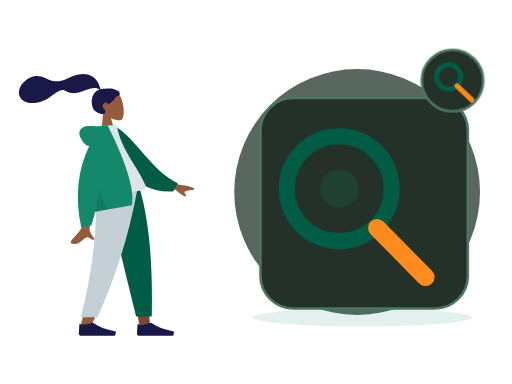
t = 0.00 s
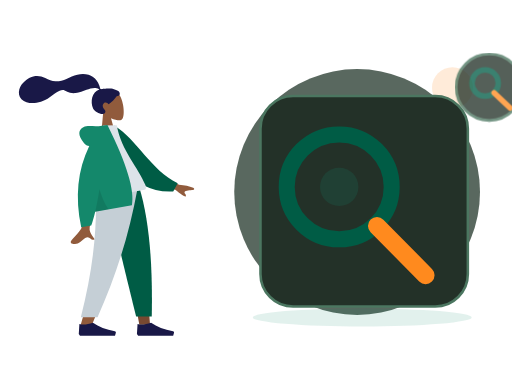
t = 0.70 s
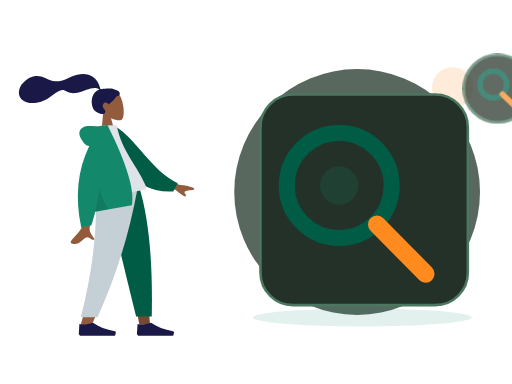
t = 1.05 s
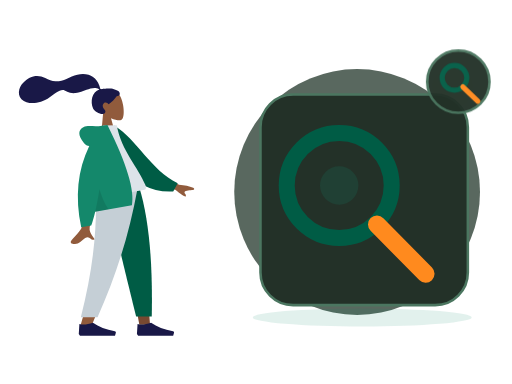
t = 1.75 s
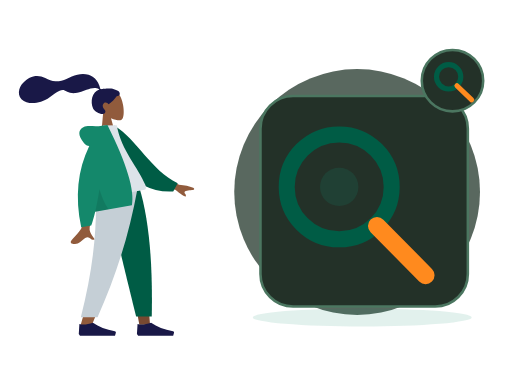
t = 2.10 s
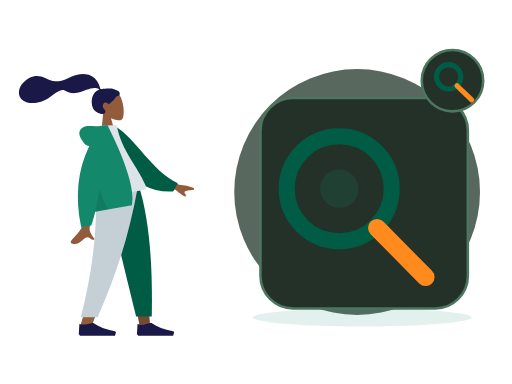
t = 2.80 s

The animated SVG that drew these frames (rendered in a browser with its animation timeline set to each time). Animation: 2 CSS @keyframes rules; one cycle of 2.80 s.

<?xml version="1.0" encoding="UTF-8"?>
<svg xmlns="http://www.w3.org/2000/svg" xmlns:xlink="http://www.w3.org/1999/xlink" width="800" height="600" viewBox="0 0 800 600" role="img" aria-labelledby="zil-053-title zil-053-desc" data-illustration="ZIL-053" data-base="BASE-SEARCH" data-theme="dark" data-motion="on" data-requires-business-state="false" data-status="REVUE_VISUELLE_REQUISE">
<title id="zil-053-title">Recherche produit</title><desc id="zil-053-desc">Illustration Zamurek. Géométrie vectorielle native. Famille BASE-SEARCH. Sources Humaaans / IRA Design lorsque présentes. Pas de preuve transactionnelle.</desc>
<style><![CDATA[#zil-053-seal{transform-box:fill-box;transform-origin:center;animation:zil-053-hint 2s ease-in-out 1}#zil-053-device{transform-box:fill-box;transform-origin:center;animation:zil-053-float 2.8s ease-in-out 1}@keyframes zil-053-hint{0%,100%{scale:1;opacity:1}50%{scale:1.1;opacity:.72}}@keyframes zil-053-float{0%,100%{translate:0 0}50%{translate:0 -6px}}@media(prefers-reduced-motion:reduce){*{animation:none!important;transition:none!important}}]]></style>
<g id="zil-053-background" data-layer="decor">
<circle cx="558" cy="300" r="192" fill="#33453A" opacity=".81"/>
<ellipse cx="566" cy="496" rx="171" ry="14" fill="#14886B" opacity=".12"/>
<circle cx="707" cy="137" r="32" fill="#FF8A1E" opacity=".17"/>
<path d="M701 218l10 16 16 10-16 10-10 16-10-16-16-10 16-10z" fill="#D21868" opacity=".25"/></g>
<g id="zil-053-person" data-upstream="Humaaans" data-source="standing-1.svg"><svg x="9" y="89" width="355" height="445" viewBox="0 0 380 480" overflow="visible">
    
    <title>humaaans/standing-1</title>
    <desc>Created with Sketch.</desc>
    <g id="zil-053-person-node-0" data-part="part" stroke="none" stroke-width="1" fill="none" fill-rule="evenodd">
        <g id="zil-053-person-node-1" data-part="part" transform="translate(34.000000, 17.000000)">
            <g id="zil-053-person-node-2" data-part="head" transform="translate(132.804269, 62.826718) rotate(-7.000000) translate(-132.804269, -62.826718) translate(61.952002, 8.590719)">
                <g id="zil-053-person-node-3" data-part="head" stroke-width="1" transform="translate(56.316359, 32.329762)" fill="#915B3C">
                    <path d="M8.61668863,35.9695996 C3.8111203,30.3288374 0.558611141,23.4160055 1.10210733,15.6699789 C2.66807119,-6.64848056 33.7361385,-1.73870383 39.7795208,9.52573796 C45.8229031,20.7901798 45.1047922,49.3633705 37.294259,51.3766405 C34.1794292,52.1795298 27.5439155,50.2127726 20.7905107,46.1421897 L25.0294931,76.1313749 L0,76.1313749 L8.61668863,35.9695996 Z"></path>
                </g>
                <path d="M81.829704,28.872831 C78.5308893,28.3318613 69.6486851,27.9599296 68.010648,27.9601697 C66.963865,27.9601697 65.8294711,28.1993201 65.2094921,27.2381565 C64.7017796,26.4510733 64.8877733,25.1198989 64.7362495,24.2065173 C64.5603095,23.1454676 64.3104029,22.0981043 64.0576238,21.0533821 C63.3383046,18.0805701 62.2505886,15.2523048 60.728648,12.5969192 C57.8729147,7.61509999 53.6893732,3.71281899 48.4078227,1.44209099 C42.5754723,-1.06514616 35.9756884,-1.63925112 29.7021715,-1.13069641 C22.988685,-0.586605299 16.9114548,1.62961754 10.5728281,3.7152201 C4.53246162,5.70261733 -1.79419635,6.48489838 -8.11175811,5.51437045 C-14.4769553,4.53663921 -19.2864601,1.08672699 -24.6553822,-2.18766423 C-30.1516514,-5.53985134 -36.4328283,-7.73230322 -42.9303994,-7.22831061 C-48.9956608,-6.75769341 -54.5857646,-4.25333759 -59.6011311,-0.907873572 C-64.293582,2.22221104 -68.1654584,5.98810909 -70.3514228,11.2883153 C-72.7030342,16.9897466 -72.7008798,23.247995 -68.8337909,28.2867205 C-63.2286065,35.5904113 -52.8227742,37.479123 -44.1655698,37.2913563 C-39.1581026,37.1830663 -34.2401613,36.2689645 -29.5125225,34.6061971 C-23.2076476,32.3885335 -17.7592532,28.6298388 -11.8608356,25.5801913 C-9.09271325,24.1491309 -6.2314744,22.9737884 -3.23235606,22.1271577 C-0.322045518,21.3052583 2.54445956,20.9282844 5.17948986,22.6863758 C7.96700148,24.5462741 10.4648704,26.3732774 13.6538124,27.5375747 C16.7130137,28.6545702 19.9534211,29.2793386 23.2127391,29.2541269 C29.5542383,29.2051443 35.8054934,27.2292724 41.9645895,25.9057816 C46.9871373,24.8267236 52.3610863,23.7512672 57.481538,24.788546 C59.6181914,25.2214658 62.7391512,26.1151582 63.5108934,28.3357031 C50.5222143,30.6897495 45.4209244,46.7531632 49.0826303,58.5452455 C51.058903,64.9098629 62.9385498,72.3500334 67.5575128,69.0040579 C70.4837588,66.8842862 68.7072267,64.1014098 67.5575128,62.264322 C65.3557497,58.7462183 64.6024393,54.2270926 68.6765868,51.7777221 C72.1908383,49.6652272 75.8858316,54.6818421 75.9557288,54.6763195 C76.9216034,54.6002044 85.267599,49.8801773 91.017838,42.9924605 C96.6904702,43.3287282 97.5510906,39.5883405 96.1965772,36.5294063 C94.8420637,33.4704722 86.3876266,29.6207762 81.829704,28.872831 Z" id="zil-053-person-node-4" data-part="part" fill="#191847"></path>
            </g>
            <g id="zil-053-person-node-5" data-part="legs" transform="translate(0.000000, 203.685999)">
                <polygon id="zil-053-person-node-6" data-part="part" fill="#784931" points="133.49063 9.9475983e-14 171.692767 131.641481 189.661145 230.479916 207.695982 230.479916 189.693287 9.9475983e-14"></polygon>
                <path d="M116.322199,0 C118.987817,68.3870665 117.936536,105.687231 117.339939,111.900493 C116.743342,118.113756 113.356416,159.726021 90.276884,232.565707 L109.034701,232.565707 C139.599745,162.688474 150.269709,121.076209 153.775289,111.900493 C157.280868,102.724778 167.634408,65.4246134 182.750117,0 L116.322199,0 Z" id="zil-053-person-node-7" data-part="part" fill="#915B3C"></path>
                <path d="M132.670537,1.13686838e-13 C142.607509,45.2981944 159.794211,117.605619 184.230644,216.922274 L210.608646,216.922274 C212.556962,114.983226 204.268916,47.8902794 189.91609,1.13686838e-13 L132.670537,1.13686838e-13 Z" id="zil-053-person-node-8" data-part="part" fill="#005C45"></path>
                <path d="M116.188908,0 C118.799532,68.3870665 112.033935,135.76128 91.0765976,217.987026 L119.220475,217.987026 C149.841711,149.152689 171.788937,82.1109421 186.788408,0 L116.188908,0 Z" id="zil-053-person-node-9" data-part="part" fill="#C5CFD6"></path>
                <g id="zil-053-person-node-10" data-part="part" transform="translate(87.603226, 207.536214)" fill="#191847">
                    <path d="M0,38.5871352 L1.03499318,21.9008065 C7.09473278,23.6731293 14.6846828,22.9778656 23.8048432,19.8150154 C33.6112156,26.7613376 45.956156,31.504481 60.8396644,34.0444457 L60.8396664,34.0444341 C61.9752066,34.2382212 62.7386484,35.315854 62.5448613,36.4513942 C62.532312,36.5249296 62.5158268,36.5977389 62.4954767,36.6695081 L61.0645978,41.7158218 L23.8048432,41.7158218 L2.06998637,41.7158218 L0,38.5871352 Z" id="zil-053-person-node-11" data-part="part"></path>
                </g>
                <g id="zil-053-person-node-12" data-part="part" transform="translate(185.635407, 207.536214)" fill="#191847">
                    <path d="M0,38.5871352 L1.03499318,21.9008065 C7.09473278,23.6731293 14.6846828,22.9778656 23.8048432,19.8150154 C33.6112156,26.7613376 45.956156,31.504481 60.8396644,34.0444457 L60.8396664,34.0444341 C61.9752066,34.2382212 62.7386484,35.315854 62.5448613,36.4513942 C62.532312,36.5249296 62.5158268,36.5977389 62.4954767,36.6695081 L61.0645978,41.7158218 L23.8048432,41.7158218 L2.06998637,41.7158218 L0,38.5871352 Z" id="zil-053-person-node-13" data-part="part"></path>
                </g>
            </g>
            <g id="zil-053-person-node-14" data-part="body" transform="translate(155.249818, 192.734499) rotate(-10.000000) translate(-155.249818, -192.734499) translate(21.880847, 95.214000)">
                <path d="M198.964869,96.1669474 L232.231433,120.595314 C241.254011,123.029931 248.792082,126.059006 254.845649,129.682538 C256.275606,130.985537 258.003844,133.624326 252.073465,133.168278 C246.143085,132.712229 239.884706,132.499245 239.066429,134.522006 C238.248152,136.544766 241.836896,138.963766 240.182801,141.693 C239.080072,143.512489 233.870334,138.950187 224.553589,128.006095 L191.610963,114.34562 L198.964869,96.1669474 Z M71.2380339,97.0100305 L93.0318307,97.0957353 C79.5751668,140.53616 72.3105679,163.585377 71.2380339,166.243387 C68.8248325,172.223909 73.9314912,181.33214 76.1153011,186.226836 C69.002705,189.409511 69.7605597,177.622767 60.788211,181.797022 C52.5986673,185.607089 46.3689017,192.510675 36.9070672,186.672433 C35.7437902,185.954655 34.4690282,183.252093 37.5490144,181.140184 C45.2223833,175.878647 56.2801726,166.67001 57.7742541,163.638916 C59.8117011,159.505478 64.2996277,137.295849 71.2380339,97.0100305 Z" id="zil-053-person-node-15" data-part="part" fill="#915B3C"></path>
                <path d="M127.996379,9.99126343 L136.845297,7.66438547 C172.696724,33.5424787 191.22711,87.6619834 234.647976,113.391279 L225.880465,126.441219 C154.233028,123.866416 130.7617,57.9296166 127.996379,9.99126343 Z" id="zil-053-person-node-16" data-part="part" fill="#005C45" transform="translate(181.322177, 67.052802) rotate(5.000000) translate(-181.322177, -67.052802) "></path>
                <path d="M93.8605991,118.890092 C130.019619,118.890092 156.617436,118.890092 173.65405,118.890092 C177.300204,118.890092 176.613156,113.625177 176.086082,110.968472 C170.003016,80.3068849 146.257032,47.2551777 146.257032,3.60918021 L123.240844,0 C104.2035,30.6177517 97.6200564,68.3144034 93.8605991,118.890092 Z" id="zil-053-person-node-17" data-part="part" fill="#DDE3E9"></path>
                <path d="M94.5018144,30.0958364 C91.159002,29.1349436 88.5118406,26.8938416 86.5603303,23.3725304 C78.1478728,8.19306644 81.186005,-0.164352814 90.176254,-2.91148372 C99.1665031,-5.65861462 107.183923,-2.17603713e-14 121.507793,-7.54951657e-15 C122.286892,-6.66133815e-15 123.000459,0.0488414414 123.648494,0.146524324 L130.853759,0.557677906 C151.526451,70.6198746 157.227856,117.364282 147.957974,140.790899 L85.1543132,140.790899 C81.433263,149.467655 77.8725321,156.767924 74.4721203,162.691705 L57.359255,162.691705 C55.7486939,110.616897 68.1295471,66.4182737 94.5018144,30.0958364 Z" id="zil-053-person-node-18" data-part="part" fill="#14886B"></path>
                <path d="M98.8302349,104.808535 C100.805398,121.334664 104.015698,133.328785 108.461137,140.790899 L85.1543132,140.790899 C89.4948142,130.669705 94.0534546,118.675583 98.8302345,104.808534 Z" id="zil-053-person-node-19" data-part="part" fill-opacity="0.1" fill="#000000"></path>
            </g>
        </g>
    </g>
</svg></g>
<g id="zil-053-device" data-layer="object" transform="translate(407 153)">
<rect x="0" y="0" width="324" height="329" rx="51" fill="#233128" stroke="#4B7660" stroke-width="4"/>
<g id="zil-053-object-geometry" transform="translate(1 16)"><circle cx="122" cy="126" r="82" stroke="#005C45" stroke-width="25" fill="none"/><path d="M181 187l76 77" stroke="#FF8A1E" stroke-width="28" stroke-linecap="round"/><circle cx="122" cy="126" r="30" fill="#14886B" opacity=".18"/></g>
</g>

<g id="zil-053-seal" data-layer="contextual-accessory" transform="translate(707 126)">
<circle r="48" fill="#233128" stroke="#4B7660" stroke-width="4"/>
<g id="zil-053-context-symbol"><circle cx="-6" cy="-6" r="19" fill="none" stroke="#005C45" stroke-width="8"/><path d="M7 8l23 22" stroke="#FF8A1E" stroke-width="8" stroke-linecap="round"/></g></g>
</svg>
